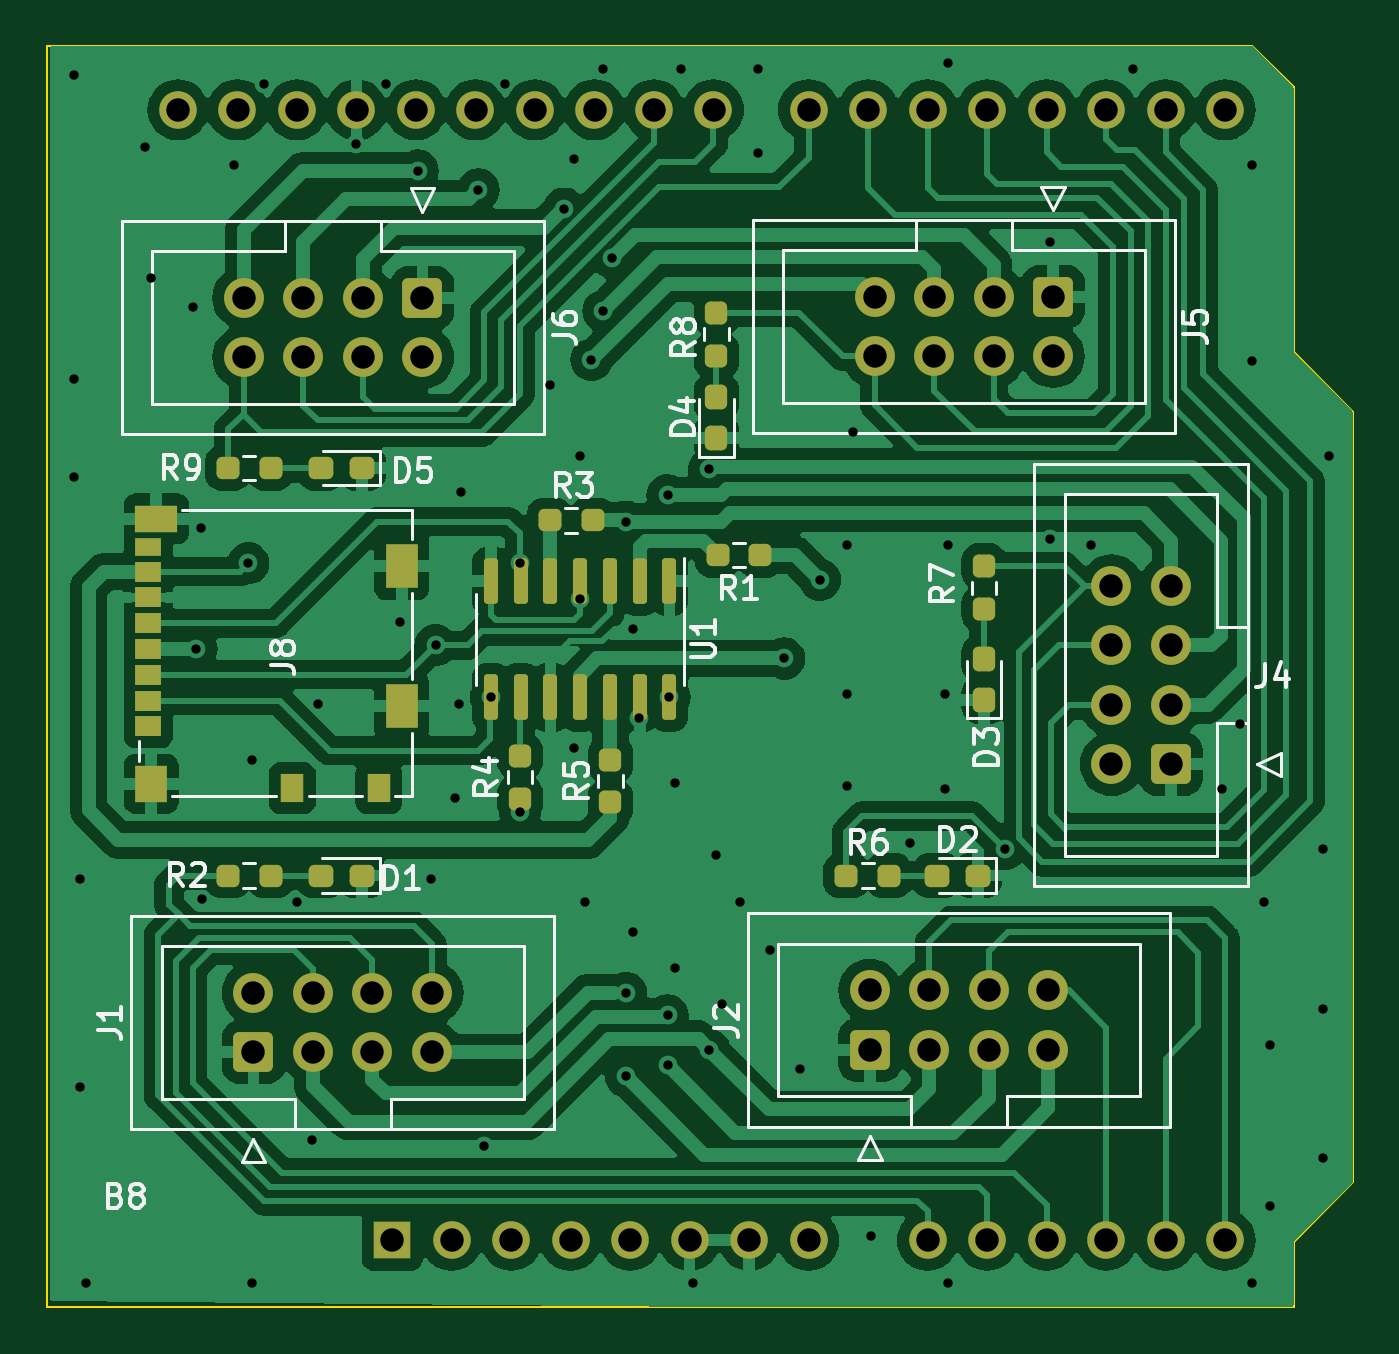
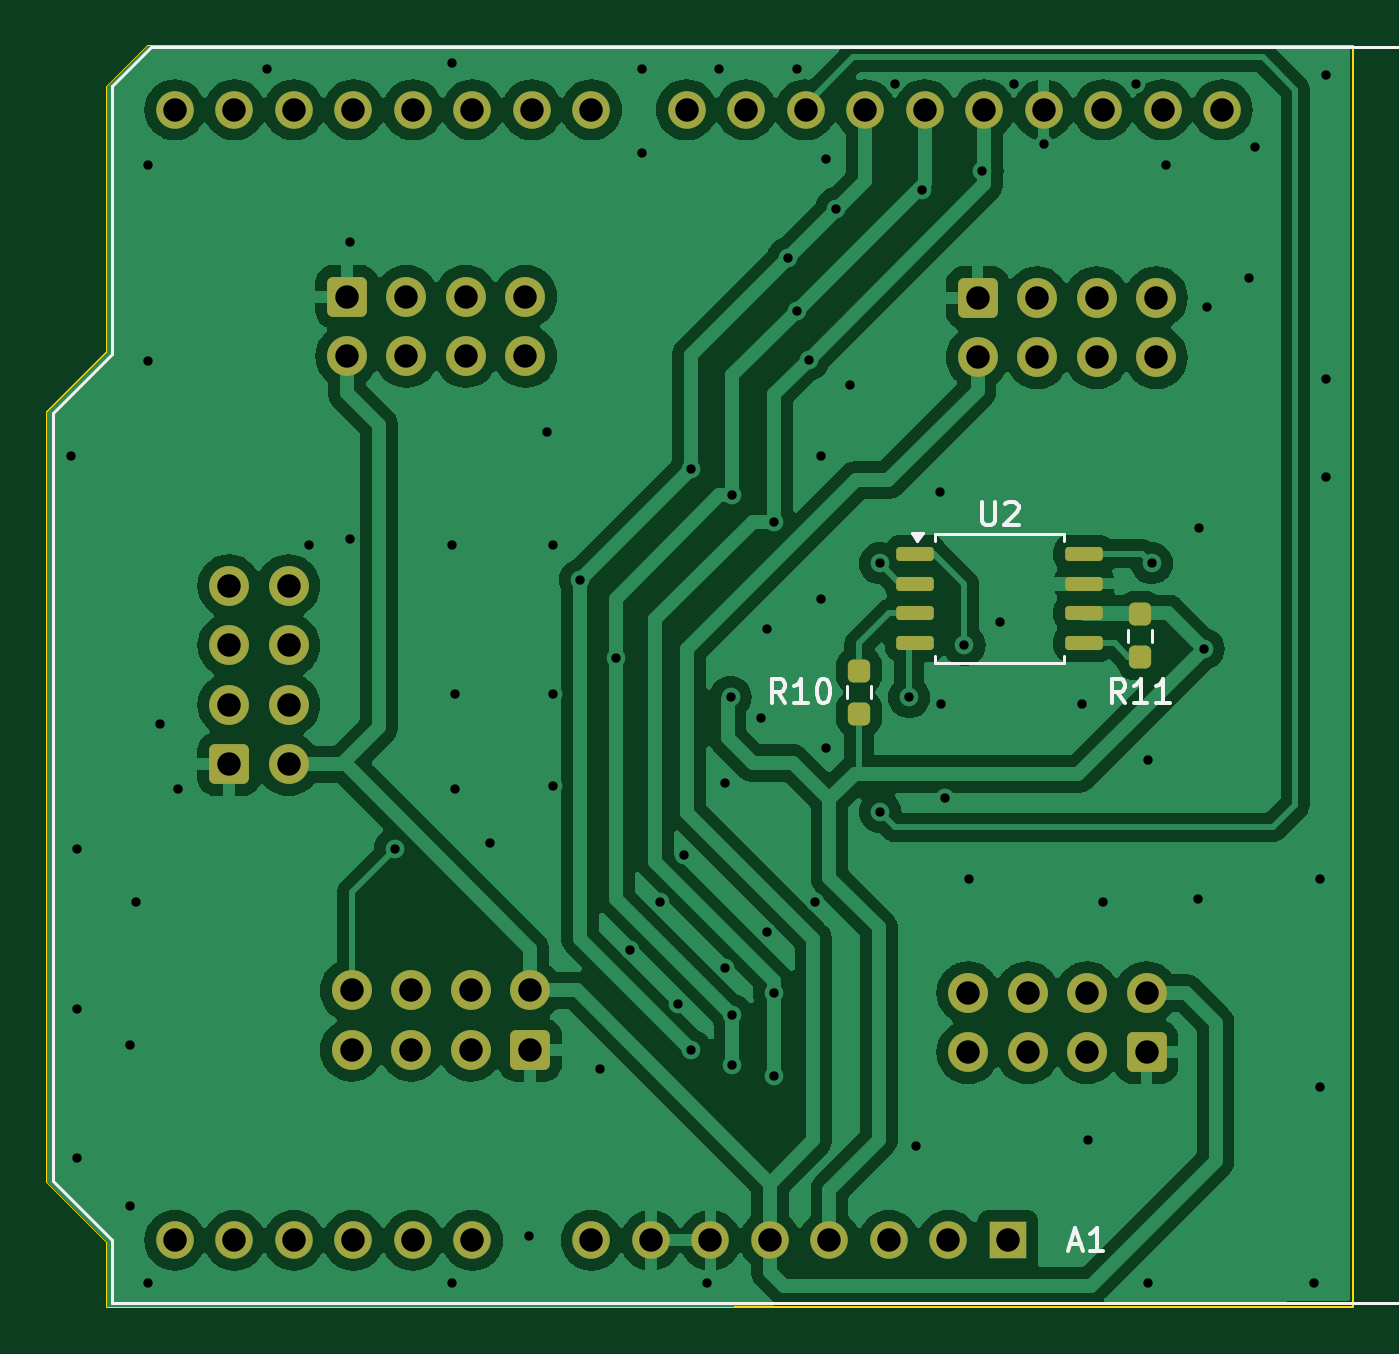
Circuit board: 11 layer files. Board 55.8 x 53.8 mm.
- bottom_copper: PicoShield-B_Cu.gbl (117071 bytes)
- bottom_mask: PicoShield-B_Mask.gbs (3928 bytes)
- paste: PicoShield-B_Paste.gbp (1571 bytes)
- bottom_silk: PicoShield-B_Silkscreen.gbo (6419 bytes)
- outline: PicoShield-Edge_Cuts.gm1 (933 bytes)
- top_copper: PicoShield-F_Cu.gtl (148909 bytes)
- top_mask: PicoShield-F_Mask.gts (6025 bytes)
- paste: PicoShield-F_Paste.gtp (3668 bytes)
- top_silk: PicoShield-F_Silkscreen.gto (31939 bytes)
- drill: PicoShield-NPTH.drl (265 bytes)
- drill: PicoShield-PTH.drl (2650 bytes)

=== bottom_copper: PicoShield-B_Cu.gbl (117071 bytes, source omitted) ===
=== bottom_mask: PicoShield-B_Mask.gbs ===
%TF.GenerationSoftware,KiCad,Pcbnew,8.0.5*%
%TF.CreationDate,2024-09-24T00:06:34+02:00*%
%TF.ProjectId,PicoShield,5069636f-5368-4696-956c-642e6b696361,rev?*%
%TF.SameCoordinates,Original*%
%TF.FileFunction,Soldermask,Bot*%
%TF.FilePolarity,Negative*%
%FSLAX46Y46*%
G04 Gerber Fmt 4.6, Leading zero omitted, Abs format (unit mm)*
G04 Created by KiCad (PCBNEW 8.0.5) date 2024-09-24 00:06:34*
%MOMM*%
%LPD*%
G01*
G04 APERTURE LIST*
G04 Aperture macros list*
%AMRoundRect*
0 Rectangle with rounded corners*
0 $1 Rounding radius*
0 $2 $3 $4 $5 $6 $7 $8 $9 X,Y pos of 4 corners*
0 Add a 4 corners polygon primitive as box body*
4,1,4,$2,$3,$4,$5,$6,$7,$8,$9,$2,$3,0*
0 Add four circle primitives for the rounded corners*
1,1,$1+$1,$2,$3*
1,1,$1+$1,$4,$5*
1,1,$1+$1,$6,$7*
1,1,$1+$1,$8,$9*
0 Add four rect primitives between the rounded corners*
20,1,$1+$1,$2,$3,$4,$5,0*
20,1,$1+$1,$4,$5,$6,$7,0*
20,1,$1+$1,$6,$7,$8,$9,0*
20,1,$1+$1,$8,$9,$2,$3,0*%
G04 Aperture macros list end*
%ADD10RoundRect,0.250000X0.600000X-0.600000X0.600000X0.600000X-0.600000X0.600000X-0.600000X-0.600000X0*%
%ADD11C,1.700000*%
%ADD12RoundRect,0.250000X-0.600000X0.600000X-0.600000X-0.600000X0.600000X-0.600000X0.600000X0.600000X0*%
%ADD13RoundRect,0.250000X0.600000X0.600000X-0.600000X0.600000X-0.600000X-0.600000X0.600000X-0.600000X0*%
%ADD14R,1.600000X1.600000*%
%ADD15O,1.600000X1.600000*%
%ADD16RoundRect,0.150000X0.650000X0.150000X-0.650000X0.150000X-0.650000X-0.150000X0.650000X-0.150000X0*%
%ADD17RoundRect,0.237500X-0.237500X0.250000X-0.237500X-0.250000X0.237500X-0.250000X0.237500X0.250000X0*%
G04 APERTURE END LIST*
D10*
%TO.C,J1*%
X138226800Y-68376800D03*
D11*
X138226800Y-65836800D03*
X140766800Y-68376800D03*
X140766800Y-65836800D03*
X143306800Y-68376800D03*
X143306800Y-65836800D03*
X145846800Y-68376800D03*
X145846800Y-65836800D03*
%TD*%
D12*
%TO.C,J5*%
X172364400Y-36118800D03*
D11*
X172364400Y-38658800D03*
X169824400Y-36118800D03*
X169824400Y-38658800D03*
X167284400Y-36118800D03*
X167284400Y-38658800D03*
X164744400Y-36118800D03*
X164744400Y-38658800D03*
%TD*%
D10*
%TO.C,J2*%
X164541200Y-68275200D03*
D11*
X164541200Y-65735200D03*
X167081200Y-68275200D03*
X167081200Y-65735200D03*
X169621200Y-68275200D03*
X169621200Y-65735200D03*
X172161200Y-68275200D03*
X172161200Y-65735200D03*
%TD*%
D12*
%TO.C,J6*%
X145440400Y-36169600D03*
D11*
X145440400Y-38709600D03*
X142900400Y-36169600D03*
X142900400Y-38709600D03*
X140360400Y-36169600D03*
X140360400Y-38709600D03*
X137820400Y-36169600D03*
X137820400Y-38709600D03*
%TD*%
D13*
%TO.C,J4*%
X177393600Y-56083200D03*
D11*
X174853600Y-56083200D03*
X177393600Y-53543200D03*
X174853600Y-53543200D03*
X177393600Y-51003200D03*
X174853600Y-51003200D03*
X177393600Y-48463200D03*
X174853600Y-48463200D03*
%TD*%
D14*
%TO.C,A1*%
X144145000Y-76403200D03*
D15*
X146685000Y-76403200D03*
X149225000Y-76403200D03*
X151765000Y-76403200D03*
X154305000Y-76403200D03*
X156845000Y-76403200D03*
X159385000Y-76403200D03*
X161925000Y-76403200D03*
X167005000Y-76403200D03*
X169545000Y-76403200D03*
X172085000Y-76403200D03*
X174625000Y-76403200D03*
X177165000Y-76403200D03*
X179705000Y-76403200D03*
X179705000Y-28143200D03*
X177165000Y-28143200D03*
X174625000Y-28143200D03*
X172085000Y-28143200D03*
X169545000Y-28143200D03*
X167005000Y-28143200D03*
X164465000Y-28143200D03*
X161925000Y-28143200D03*
X157865000Y-28143200D03*
X155325000Y-28143200D03*
X152785000Y-28143200D03*
X150245000Y-28143200D03*
X147705000Y-28143200D03*
X145165000Y-28143200D03*
X142625000Y-28143200D03*
X140085000Y-28143200D03*
X137545000Y-28143200D03*
X135005000Y-28143200D03*
%TD*%
D16*
%TO.C,U2*%
X148100000Y-47095000D03*
X148100000Y-48365000D03*
X148100000Y-49635000D03*
X148100000Y-50905000D03*
X140900000Y-50905000D03*
X140900000Y-49635000D03*
X140900000Y-48365000D03*
X140900000Y-47095000D03*
%TD*%
D17*
%TO.C,R11*%
X138500000Y-49675000D03*
X138500000Y-51500000D03*
%TD*%
%TO.C,R10*%
X150500000Y-52087500D03*
X150500000Y-53912500D03*
%TD*%
M02*

=== paste: PicoShield-B_Paste.gbp (1571 bytes, source withheld) ===
=== bottom_silk: PicoShield-B_Silkscreen.gbo ===
%TF.GenerationSoftware,KiCad,Pcbnew,8.0.5*%
%TF.CreationDate,2024-09-24T00:06:34+02:00*%
%TF.ProjectId,PicoShield,5069636f-5368-4696-956c-642e6b696361,rev?*%
%TF.SameCoordinates,Original*%
%TF.FileFunction,Legend,Bot*%
%TF.FilePolarity,Positive*%
%FSLAX46Y46*%
G04 Gerber Fmt 4.6, Leading zero omitted, Abs format (unit mm)*
G04 Created by KiCad (PCBNEW 8.0.5) date 2024-09-24 00:06:34*
%MOMM*%
%LPD*%
G01*
G04 APERTURE LIST*
%ADD10C,0.150000*%
%ADD11C,0.120000*%
G04 APERTURE END LIST*
D10*
X141506485Y-76572304D02*
X141030295Y-76572304D01*
X141601723Y-76858019D02*
X141268390Y-75858019D01*
X141268390Y-75858019D02*
X140935057Y-76858019D01*
X140077914Y-76858019D02*
X140649342Y-76858019D01*
X140363628Y-76858019D02*
X140363628Y-75858019D01*
X140363628Y-75858019D02*
X140458866Y-76000876D01*
X140458866Y-76000876D02*
X140554104Y-76096114D01*
X140554104Y-76096114D02*
X140649342Y-76143733D01*
X145261904Y-44864819D02*
X145261904Y-45674342D01*
X145261904Y-45674342D02*
X145214285Y-45769580D01*
X145214285Y-45769580D02*
X145166666Y-45817200D01*
X145166666Y-45817200D02*
X145071428Y-45864819D01*
X145071428Y-45864819D02*
X144880952Y-45864819D01*
X144880952Y-45864819D02*
X144785714Y-45817200D01*
X144785714Y-45817200D02*
X144738095Y-45769580D01*
X144738095Y-45769580D02*
X144690476Y-45674342D01*
X144690476Y-45674342D02*
X144690476Y-44864819D01*
X144261904Y-44960057D02*
X144214285Y-44912438D01*
X144214285Y-44912438D02*
X144119047Y-44864819D01*
X144119047Y-44864819D02*
X143880952Y-44864819D01*
X143880952Y-44864819D02*
X143785714Y-44912438D01*
X143785714Y-44912438D02*
X143738095Y-44960057D01*
X143738095Y-44960057D02*
X143690476Y-45055295D01*
X143690476Y-45055295D02*
X143690476Y-45150533D01*
X143690476Y-45150533D02*
X143738095Y-45293390D01*
X143738095Y-45293390D02*
X144309523Y-45864819D01*
X144309523Y-45864819D02*
X143690476Y-45864819D01*
X139142857Y-53454819D02*
X139476190Y-52978628D01*
X139714285Y-53454819D02*
X139714285Y-52454819D01*
X139714285Y-52454819D02*
X139333333Y-52454819D01*
X139333333Y-52454819D02*
X139238095Y-52502438D01*
X139238095Y-52502438D02*
X139190476Y-52550057D01*
X139190476Y-52550057D02*
X139142857Y-52645295D01*
X139142857Y-52645295D02*
X139142857Y-52788152D01*
X139142857Y-52788152D02*
X139190476Y-52883390D01*
X139190476Y-52883390D02*
X139238095Y-52931009D01*
X139238095Y-52931009D02*
X139333333Y-52978628D01*
X139333333Y-52978628D02*
X139714285Y-52978628D01*
X138190476Y-53454819D02*
X138761904Y-53454819D01*
X138476190Y-53454819D02*
X138476190Y-52454819D01*
X138476190Y-52454819D02*
X138571428Y-52597676D01*
X138571428Y-52597676D02*
X138666666Y-52692914D01*
X138666666Y-52692914D02*
X138761904Y-52740533D01*
X137238095Y-53454819D02*
X137809523Y-53454819D01*
X137523809Y-53454819D02*
X137523809Y-52454819D01*
X137523809Y-52454819D02*
X137619047Y-52597676D01*
X137619047Y-52597676D02*
X137714285Y-52692914D01*
X137714285Y-52692914D02*
X137809523Y-52740533D01*
X153642857Y-53454819D02*
X153976190Y-52978628D01*
X154214285Y-53454819D02*
X154214285Y-52454819D01*
X154214285Y-52454819D02*
X153833333Y-52454819D01*
X153833333Y-52454819D02*
X153738095Y-52502438D01*
X153738095Y-52502438D02*
X153690476Y-52550057D01*
X153690476Y-52550057D02*
X153642857Y-52645295D01*
X153642857Y-52645295D02*
X153642857Y-52788152D01*
X153642857Y-52788152D02*
X153690476Y-52883390D01*
X153690476Y-52883390D02*
X153738095Y-52931009D01*
X153738095Y-52931009D02*
X153833333Y-52978628D01*
X153833333Y-52978628D02*
X154214285Y-52978628D01*
X152690476Y-53454819D02*
X153261904Y-53454819D01*
X152976190Y-53454819D02*
X152976190Y-52454819D01*
X152976190Y-52454819D02*
X153071428Y-52597676D01*
X153071428Y-52597676D02*
X153166666Y-52692914D01*
X153166666Y-52692914D02*
X153261904Y-52740533D01*
X152071428Y-52454819D02*
X151976190Y-52454819D01*
X151976190Y-52454819D02*
X151880952Y-52502438D01*
X151880952Y-52502438D02*
X151833333Y-52550057D01*
X151833333Y-52550057D02*
X151785714Y-52645295D01*
X151785714Y-52645295D02*
X151738095Y-52835771D01*
X151738095Y-52835771D02*
X151738095Y-53073866D01*
X151738095Y-53073866D02*
X151785714Y-53264342D01*
X151785714Y-53264342D02*
X151833333Y-53359580D01*
X151833333Y-53359580D02*
X151880952Y-53407200D01*
X151880952Y-53407200D02*
X151976190Y-53454819D01*
X151976190Y-53454819D02*
X152071428Y-53454819D01*
X152071428Y-53454819D02*
X152166666Y-53407200D01*
X152166666Y-53407200D02*
X152214285Y-53359580D01*
X152214285Y-53359580D02*
X152261904Y-53264342D01*
X152261904Y-53264342D02*
X152309523Y-53073866D01*
X152309523Y-53073866D02*
X152309523Y-52835771D01*
X152309523Y-52835771D02*
X152261904Y-52645295D01*
X152261904Y-52645295D02*
X152214285Y-52550057D01*
X152214285Y-52550057D02*
X152166666Y-52502438D01*
X152166666Y-52502438D02*
X152071428Y-52454819D01*
D11*
%TO.C,A1*%
X109725000Y-35003200D02*
X116075000Y-35003200D01*
X109725000Y-46683200D02*
X109725000Y-35003200D01*
X114175000Y-66753200D02*
X116075000Y-66753200D01*
X114175000Y-75893200D02*
X114175000Y-66753200D01*
X116075000Y-25473200D02*
X180725000Y-25473200D01*
X116075000Y-35003200D02*
X116075000Y-25473200D01*
X116075000Y-46683200D02*
X109725000Y-46683200D01*
X116075000Y-66753200D02*
X116075000Y-46683200D01*
X116075000Y-75893200D02*
X114175000Y-75893200D01*
X116075000Y-79073200D02*
X116075000Y-75893200D01*
X180725000Y-25473200D02*
X182375000Y-27123200D01*
X182375000Y-27123200D02*
X182375000Y-38553200D01*
X182375000Y-38553200D02*
X184915000Y-41093200D01*
X182375000Y-76403200D02*
X182375000Y-79073200D01*
X182375000Y-79073200D02*
X116075000Y-79073200D01*
X184915000Y-41093200D02*
X184915000Y-73863200D01*
X184915000Y-73863200D02*
X182375000Y-76403200D01*
%TO.C,U2*%
X141752500Y-46252500D02*
X144500000Y-46252500D01*
X141752500Y-46535000D02*
X141752500Y-46252500D01*
X141752500Y-51465000D02*
X141752500Y-51747500D01*
X141752500Y-51747500D02*
X144500000Y-51747500D01*
X147247500Y-46252500D02*
X144500000Y-46252500D01*
X147247500Y-46535000D02*
X147247500Y-46252500D01*
X147247500Y-51465000D02*
X147247500Y-51747500D01*
X147247500Y-51747500D02*
X144500000Y-51747500D01*
X148018750Y-46535000D02*
X147778750Y-46205000D01*
X148258750Y-46205000D01*
X148018750Y-46535000D01*
G36*
X148018750Y-46535000D02*
G01*
X147778750Y-46205000D01*
X148258750Y-46205000D01*
X148018750Y-46535000D01*
G37*
%TO.C,R11*%
X137977500Y-50842224D02*
X137977500Y-50332776D01*
X139022500Y-50842224D02*
X139022500Y-50332776D01*
%TO.C,R10*%
X149977500Y-53254724D02*
X149977500Y-52745276D01*
X151022500Y-53254724D02*
X151022500Y-52745276D01*
%TD*%
M02*

=== outline: PicoShield-Edge_Cuts.gm1 ===
%TF.GenerationSoftware,KiCad,Pcbnew,8.0.5*%
%TF.CreationDate,2024-09-24T00:06:35+02:00*%
%TF.ProjectId,PicoShield,5069636f-5368-4696-956c-642e6b696361,rev?*%
%TF.SameCoordinates,Original*%
%TF.FileFunction,Profile,NP*%
%FSLAX46Y46*%
G04 Gerber Fmt 4.6, Leading zero omitted, Abs format (unit mm)*
G04 Created by KiCad (PCBNEW 8.0.5) date 2024-09-24 00:06:35*
%MOMM*%
%LPD*%
G01*
G04 APERTURE LIST*
%TA.AperFunction,Profile*%
%ADD10C,0.100000*%
%TD*%
G04 APERTURE END LIST*
D10*
X182626000Y-38481000D02*
X185166000Y-41021000D01*
X129413000Y-25400000D02*
X180848000Y-25400000D01*
X185166000Y-41021000D02*
X185166000Y-73914000D01*
X182626000Y-76454000D02*
X182626000Y-79248000D01*
X180848000Y-25400000D02*
X182626000Y-27178000D01*
X182626000Y-27178000D02*
X182626000Y-38481000D01*
X129413000Y-79248000D02*
X129413000Y-25400000D01*
X182626000Y-79248000D02*
X129413000Y-79248000D01*
X185166000Y-73914000D02*
X182626000Y-76454000D01*
M02*

=== top_copper: PicoShield-F_Cu.gtl (148909 bytes, source omitted) ===
=== top_mask: PicoShield-F_Mask.gts ===
%TF.GenerationSoftware,KiCad,Pcbnew,8.0.5*%
%TF.CreationDate,2024-09-24T00:06:34+02:00*%
%TF.ProjectId,PicoShield,5069636f-5368-4696-956c-642e6b696361,rev?*%
%TF.SameCoordinates,Original*%
%TF.FileFunction,Soldermask,Top*%
%TF.FilePolarity,Negative*%
%FSLAX46Y46*%
G04 Gerber Fmt 4.6, Leading zero omitted, Abs format (unit mm)*
G04 Created by KiCad (PCBNEW 8.0.5) date 2024-09-24 00:06:34*
%MOMM*%
%LPD*%
G01*
G04 APERTURE LIST*
G04 Aperture macros list*
%AMRoundRect*
0 Rectangle with rounded corners*
0 $1 Rounding radius*
0 $2 $3 $4 $5 $6 $7 $8 $9 X,Y pos of 4 corners*
0 Add a 4 corners polygon primitive as box body*
4,1,4,$2,$3,$4,$5,$6,$7,$8,$9,$2,$3,0*
0 Add four circle primitives for the rounded corners*
1,1,$1+$1,$2,$3*
1,1,$1+$1,$4,$5*
1,1,$1+$1,$6,$7*
1,1,$1+$1,$8,$9*
0 Add four rect primitives between the rounded corners*
20,1,$1+$1,$2,$3,$4,$5,0*
20,1,$1+$1,$4,$5,$6,$7,0*
20,1,$1+$1,$6,$7,$8,$9,0*
20,1,$1+$1,$8,$9,$2,$3,0*%
G04 Aperture macros list end*
%ADD10RoundRect,0.237500X0.237500X-0.250000X0.237500X0.250000X-0.237500X0.250000X-0.237500X-0.250000X0*%
%ADD11RoundRect,0.237500X-0.237500X0.250000X-0.237500X-0.250000X0.237500X-0.250000X0.237500X0.250000X0*%
%ADD12RoundRect,0.250000X0.600000X-0.600000X0.600000X0.600000X-0.600000X0.600000X-0.600000X-0.600000X0*%
%ADD13C,1.700000*%
%ADD14RoundRect,0.250000X-0.600000X0.600000X-0.600000X-0.600000X0.600000X-0.600000X0.600000X0.600000X0*%
%ADD15RoundRect,0.237500X0.250000X0.237500X-0.250000X0.237500X-0.250000X-0.237500X0.250000X-0.237500X0*%
%ADD16R,1.100000X0.850000*%
%ADD17R,1.100000X0.750000*%
%ADD18R,1.000000X1.200000*%
%ADD19R,1.350000X1.550000*%
%ADD20R,1.350000X1.900000*%
%ADD21R,1.800000X1.170000*%
%ADD22RoundRect,0.237500X0.287500X0.237500X-0.287500X0.237500X-0.287500X-0.237500X0.287500X-0.237500X0*%
%ADD23RoundRect,0.150000X-0.150000X0.825000X-0.150000X-0.825000X0.150000X-0.825000X0.150000X0.825000X0*%
%ADD24RoundRect,0.237500X0.237500X-0.287500X0.237500X0.287500X-0.237500X0.287500X-0.237500X-0.287500X0*%
%ADD25RoundRect,0.250000X0.600000X0.600000X-0.600000X0.600000X-0.600000X-0.600000X0.600000X-0.600000X0*%
%ADD26RoundRect,0.237500X-0.250000X-0.237500X0.250000X-0.237500X0.250000X0.237500X-0.250000X0.237500X0*%
%ADD27R,1.600000X1.600000*%
%ADD28O,1.600000X1.600000*%
G04 APERTURE END LIST*
D10*
%TO.C,R4*%
X149606000Y-57554500D03*
X149606000Y-55729500D03*
%TD*%
D11*
%TO.C,R7*%
X169418000Y-47625000D03*
X169418000Y-49450000D03*
%TD*%
D12*
%TO.C,J1*%
X138226800Y-68376800D03*
D13*
X138226800Y-65836800D03*
X140766800Y-68376800D03*
X140766800Y-65836800D03*
X143306800Y-68376800D03*
X143306800Y-65836800D03*
X145846800Y-68376800D03*
X145846800Y-65836800D03*
%TD*%
D14*
%TO.C,J5*%
X172364400Y-36118800D03*
D13*
X172364400Y-38658800D03*
X169824400Y-36118800D03*
X169824400Y-38658800D03*
X167284400Y-36118800D03*
X167284400Y-38658800D03*
X164744400Y-36118800D03*
X164744400Y-38658800D03*
%TD*%
D12*
%TO.C,J2*%
X164541200Y-68275200D03*
D13*
X164541200Y-65735200D03*
X167081200Y-68275200D03*
X167081200Y-65735200D03*
X169621200Y-68275200D03*
X169621200Y-65735200D03*
X172161200Y-68275200D03*
X172161200Y-65735200D03*
%TD*%
D15*
%TO.C,R3*%
X152702900Y-45669200D03*
X150877900Y-45669200D03*
%TD*%
%TO.C,R1*%
X159865700Y-47142400D03*
X158040700Y-47142400D03*
%TD*%
D16*
%TO.C,J8*%
X133731000Y-54460000D03*
X133731000Y-53360000D03*
X133731000Y-52260000D03*
X133731000Y-51160000D03*
X133731000Y-50060000D03*
X133731000Y-48960000D03*
X133731000Y-47860000D03*
D17*
X133731000Y-46810000D03*
D18*
X139881000Y-57095000D03*
X143581000Y-57095000D03*
D19*
X133856000Y-56920000D03*
D20*
X144556000Y-53595000D03*
X144556000Y-47625000D03*
D21*
X134081000Y-45600000D03*
%TD*%
D22*
%TO.C,D5*%
X142861000Y-43434000D03*
X141111000Y-43434000D03*
%TD*%
D23*
%TO.C,U1*%
X155983400Y-48266000D03*
X154713400Y-48266000D03*
X153443400Y-48266000D03*
X152173400Y-48266000D03*
X150903400Y-48266000D03*
X149633400Y-48266000D03*
X148363400Y-48266000D03*
X148363400Y-53216000D03*
X149633400Y-53216000D03*
X150903400Y-53216000D03*
X152173400Y-53216000D03*
X153443400Y-53216000D03*
X154713400Y-53216000D03*
X155983400Y-53216000D03*
%TD*%
D24*
%TO.C,D4*%
X157988000Y-42164000D03*
X157988000Y-40414000D03*
%TD*%
D14*
%TO.C,J6*%
X145440400Y-36169600D03*
D13*
X145440400Y-38709600D03*
X142900400Y-36169600D03*
X142900400Y-38709600D03*
X140360400Y-36169600D03*
X140360400Y-38709600D03*
X137820400Y-36169600D03*
X137820400Y-38709600D03*
%TD*%
D25*
%TO.C,J4*%
X177393600Y-56083200D03*
D13*
X174853600Y-56083200D03*
X177393600Y-53543200D03*
X174853600Y-53543200D03*
X177393600Y-51003200D03*
X174853600Y-51003200D03*
X177393600Y-48463200D03*
X174853600Y-48463200D03*
%TD*%
D22*
%TO.C,D2*%
X169150000Y-60833000D03*
X167400000Y-60833000D03*
%TD*%
D26*
%TO.C,R2*%
X137136500Y-60833000D03*
X138961500Y-60833000D03*
%TD*%
%TO.C,R6*%
X163529000Y-60833000D03*
X165354000Y-60833000D03*
%TD*%
D24*
%TO.C,D3*%
X169418000Y-53326000D03*
X169418000Y-51576000D03*
%TD*%
D22*
%TO.C,D1*%
X142847000Y-60833000D03*
X141097000Y-60833000D03*
%TD*%
D26*
%TO.C,R9*%
X137136500Y-43434000D03*
X138961500Y-43434000D03*
%TD*%
D11*
%TO.C,R8*%
X157988000Y-36806500D03*
X157988000Y-38631500D03*
%TD*%
D10*
%TO.C,R5*%
X153466800Y-57706900D03*
X153466800Y-55881900D03*
%TD*%
D27*
%TO.C,A1*%
X144145000Y-76403200D03*
D28*
X146685000Y-76403200D03*
X149225000Y-76403200D03*
X151765000Y-76403200D03*
X154305000Y-76403200D03*
X156845000Y-76403200D03*
X159385000Y-76403200D03*
X161925000Y-76403200D03*
X167005000Y-76403200D03*
X169545000Y-76403200D03*
X172085000Y-76403200D03*
X174625000Y-76403200D03*
X177165000Y-76403200D03*
X179705000Y-76403200D03*
X179705000Y-28143200D03*
X177165000Y-28143200D03*
X174625000Y-28143200D03*
X172085000Y-28143200D03*
X169545000Y-28143200D03*
X167005000Y-28143200D03*
X164465000Y-28143200D03*
X161925000Y-28143200D03*
X157865000Y-28143200D03*
X155325000Y-28143200D03*
X152785000Y-28143200D03*
X150245000Y-28143200D03*
X147705000Y-28143200D03*
X145165000Y-28143200D03*
X142625000Y-28143200D03*
X140085000Y-28143200D03*
X137545000Y-28143200D03*
X135005000Y-28143200D03*
%TD*%
M02*

=== paste: PicoShield-F_Paste.gtp ===
%TF.GenerationSoftware,KiCad,Pcbnew,8.0.5*%
%TF.CreationDate,2024-09-24T00:06:34+02:00*%
%TF.ProjectId,PicoShield,5069636f-5368-4696-956c-642e6b696361,rev?*%
%TF.SameCoordinates,Original*%
%TF.FileFunction,Paste,Top*%
%TF.FilePolarity,Positive*%
%FSLAX46Y46*%
G04 Gerber Fmt 4.6, Leading zero omitted, Abs format (unit mm)*
G04 Created by KiCad (PCBNEW 8.0.5) date 2024-09-24 00:06:34*
%MOMM*%
%LPD*%
G01*
G04 APERTURE LIST*
G04 Aperture macros list*
%AMRoundRect*
0 Rectangle with rounded corners*
0 $1 Rounding radius*
0 $2 $3 $4 $5 $6 $7 $8 $9 X,Y pos of 4 corners*
0 Add a 4 corners polygon primitive as box body*
4,1,4,$2,$3,$4,$5,$6,$7,$8,$9,$2,$3,0*
0 Add four circle primitives for the rounded corners*
1,1,$1+$1,$2,$3*
1,1,$1+$1,$4,$5*
1,1,$1+$1,$6,$7*
1,1,$1+$1,$8,$9*
0 Add four rect primitives between the rounded corners*
20,1,$1+$1,$2,$3,$4,$5,0*
20,1,$1+$1,$4,$5,$6,$7,0*
20,1,$1+$1,$6,$7,$8,$9,0*
20,1,$1+$1,$8,$9,$2,$3,0*%
G04 Aperture macros list end*
%ADD10RoundRect,0.237500X0.237500X-0.250000X0.237500X0.250000X-0.237500X0.250000X-0.237500X-0.250000X0*%
%ADD11RoundRect,0.237500X-0.237500X0.250000X-0.237500X-0.250000X0.237500X-0.250000X0.237500X0.250000X0*%
%ADD12RoundRect,0.237500X0.250000X0.237500X-0.250000X0.237500X-0.250000X-0.237500X0.250000X-0.237500X0*%
%ADD13R,1.100000X0.850000*%
%ADD14R,1.100000X0.750000*%
%ADD15R,1.000000X1.200000*%
%ADD16R,1.350000X1.550000*%
%ADD17R,1.350000X1.900000*%
%ADD18R,1.800000X1.170000*%
%ADD19RoundRect,0.237500X0.287500X0.237500X-0.287500X0.237500X-0.287500X-0.237500X0.287500X-0.237500X0*%
%ADD20RoundRect,0.150000X-0.150000X0.825000X-0.150000X-0.825000X0.150000X-0.825000X0.150000X0.825000X0*%
%ADD21RoundRect,0.237500X0.237500X-0.287500X0.237500X0.287500X-0.237500X0.287500X-0.237500X-0.287500X0*%
%ADD22RoundRect,0.237500X-0.250000X-0.237500X0.250000X-0.237500X0.250000X0.237500X-0.250000X0.237500X0*%
G04 APERTURE END LIST*
D10*
%TO.C,R4*%
X149606000Y-57554500D03*
X149606000Y-55729500D03*
%TD*%
D11*
%TO.C,R7*%
X169418000Y-47625000D03*
X169418000Y-49450000D03*
%TD*%
D12*
%TO.C,R3*%
X152702900Y-45669200D03*
X150877900Y-45669200D03*
%TD*%
%TO.C,R1*%
X159865700Y-47142400D03*
X158040700Y-47142400D03*
%TD*%
D13*
%TO.C,J8*%
X133731000Y-54460000D03*
X133731000Y-53360000D03*
X133731000Y-52260000D03*
X133731000Y-51160000D03*
X133731000Y-50060000D03*
X133731000Y-48960000D03*
X133731000Y-47860000D03*
D14*
X133731000Y-46810000D03*
D15*
X139881000Y-57095000D03*
X143581000Y-57095000D03*
D16*
X133856000Y-56920000D03*
D17*
X144556000Y-53595000D03*
X144556000Y-47625000D03*
D18*
X134081000Y-45600000D03*
%TD*%
D19*
%TO.C,D5*%
X142861000Y-43434000D03*
X141111000Y-43434000D03*
%TD*%
D20*
%TO.C,U1*%
X155983400Y-48266000D03*
X154713400Y-48266000D03*
X153443400Y-48266000D03*
X152173400Y-48266000D03*
X150903400Y-48266000D03*
X149633400Y-48266000D03*
X148363400Y-48266000D03*
X148363400Y-53216000D03*
X149633400Y-53216000D03*
X150903400Y-53216000D03*
X152173400Y-53216000D03*
X153443400Y-53216000D03*
X154713400Y-53216000D03*
X155983400Y-53216000D03*
%TD*%
D21*
%TO.C,D4*%
X157988000Y-42164000D03*
X157988000Y-40414000D03*
%TD*%
D19*
%TO.C,D2*%
X169150000Y-60833000D03*
X167400000Y-60833000D03*
%TD*%
D22*
%TO.C,R2*%
X137136500Y-60833000D03*
X138961500Y-60833000D03*
%TD*%
%TO.C,R6*%
X163529000Y-60833000D03*
X165354000Y-60833000D03*
%TD*%
D21*
%TO.C,D3*%
X169418000Y-53326000D03*
X169418000Y-51576000D03*
%TD*%
D19*
%TO.C,D1*%
X142847000Y-60833000D03*
X141097000Y-60833000D03*
%TD*%
D22*
%TO.C,R9*%
X137136500Y-43434000D03*
X138961500Y-43434000D03*
%TD*%
D11*
%TO.C,R8*%
X157988000Y-36806500D03*
X157988000Y-38631500D03*
%TD*%
D10*
%TO.C,R5*%
X153466800Y-57706900D03*
X153466800Y-55881900D03*
%TD*%
M02*

=== top_silk: PicoShield-F_Silkscreen.gto (31939 bytes, source omitted) ===
=== drill: PicoShield-NPTH.drl ===
M48
; DRILL file {KiCad 8.0.5} date 2024-09-24T00:06:28+0200
; FORMAT={-:-/ absolute / inch / decimal}
; #@! TF.CreationDate,2024-09-24T00:06:28+02:00
; #@! TF.GenerationSoftware,Kicad,Pcbnew,8.0.5
; #@! TF.FileFunction,NonPlated,1,2,NPTH
FMAT,2
INCH
%
G90
G05
M30

=== drill: PicoShield-PTH.drl ===
M48
; DRILL file {KiCad 8.0.5} date 2024-09-24T00:06:28+0200
; FORMAT={-:-/ absolute / inch / decimal}
; #@! TF.CreationDate,2024-09-24T00:06:28+02:00
; #@! TF.GenerationSoftware,Kicad,Pcbnew,8.0.5
; #@! TF.FileFunction,Plated,1,2,PTH
FMAT,2
INCH
; #@! TA.AperFunction,Plated,PTH,ViaDrill
T1C0.0157
; #@! TA.AperFunction,Plated,PTH,ComponentDrill
T2C0.0394
%
G90
G05
T1
X5.14Y-1.05
X5.14Y-1.56
X5.14Y-1.725
X5.15Y-2.4
X5.15Y-2.75
X5.16Y-3.08
X5.26Y-1.17
X5.27Y-1.39
X5.34Y-1.44
X5.346Y-2.014
X5.3543Y-1.811
X5.355Y-2.435
X5.41Y-1.2
X5.4331Y-1.8701
X5.44Y-2.2
X5.44Y-3.08
X5.46Y-1.065
X5.515Y-2.44
X5.54Y-2.84
X5.5512Y-2.1063
X5.615Y-1.165
X5.665Y-1.065
X5.689Y-1.9685
X5.718Y-1.21
X5.74Y-2.4
X5.748Y-2.0079
X5.78Y-2.265
X5.7874Y-2.1063
X5.79Y-1.75
X5.82Y-1.242
X5.83Y-2.85
X5.8411Y-2.0951
X5.865Y-1.065
X5.89Y-1.8701
X5.89Y-2.288
X5.94Y-1.57
X5.964Y-1.274
X5.98Y-1.19
X5.98Y-2.18
X5.99Y-1.69
X5.99Y-1.93
X6.0Y-2.44
X6.01Y-1.528
X6.03Y-1.04
X6.03Y-1.446
X6.045Y-1.357
X6.068Y-1.8
X6.068Y-2.592
X6.068Y-2.732
X6.08Y-1.98
X6.08Y-2.49
X6.09Y-2.13
X6.138Y-1.756
X6.138Y-2.63
X6.138Y-2.714
X6.1411Y-2.0951
X6.15Y-2.24
X6.15Y-2.55
X6.16Y-1.04
X6.18Y-3.08
X6.208Y-1.712
X6.208Y-2.688
X6.22Y-2.36
X6.23Y-2.61
X6.26Y-2.44
X6.29Y-1.04
X6.29Y-1.18
X6.31Y-2.52
X6.334Y-2.03
X6.36Y-2.72
X6.394Y-1.898
X6.44Y-1.84
X6.44Y-2.09
X6.44Y-2.245
X6.45Y-1.65
X6.48Y-3.0
X6.545Y-2.34
X6.605Y-2.09
X6.605Y-2.25
X6.61Y-1.03
X6.61Y-1.84
X6.61Y-3.08
X6.705Y-2.35
X6.78Y-1.33
X6.78Y-1.83
X6.85Y-1.84
X6.92Y-1.04
X7.07Y-2.25
X7.1Y-2.14
X7.12Y-1.2
X7.12Y-1.53
X7.12Y-3.08
X7.14Y-2.44
X7.15Y-2.68
X7.15Y-2.95
X7.24Y-2.35
X7.24Y-2.62
X7.24Y-2.87
X7.25Y-1.69
T2
X5.3152Y-1.108
X5.4152Y-1.108
X5.426Y-1.424
X5.426Y-1.524
X5.442Y-2.592
X5.442Y-2.692
X5.5152Y-1.108
X5.526Y-1.424
X5.526Y-1.524
X5.542Y-2.592
X5.542Y-2.692
X5.6152Y-1.108
X5.626Y-1.424
X5.626Y-1.524
X5.642Y-2.592
X5.642Y-2.692
X5.675Y-3.008
X5.7152Y-1.108
X5.726Y-1.424
X5.726Y-1.524
X5.742Y-2.592
X5.742Y-2.692
X5.775Y-3.008
X5.8152Y-1.108
X5.875Y-3.008
X5.9152Y-1.108
X5.975Y-3.008
X6.0152Y-1.108
X6.075Y-3.008
X6.1152Y-1.108
X6.175Y-3.008
X6.2152Y-1.108
X6.275Y-3.008
X6.375Y-1.108
X6.375Y-3.008
X6.475Y-1.108
X6.478Y-2.588
X6.478Y-2.688
X6.486Y-1.422
X6.486Y-1.522
X6.575Y-1.108
X6.575Y-3.008
X6.578Y-2.588
X6.578Y-2.688
X6.586Y-1.422
X6.586Y-1.522
X6.675Y-1.108
X6.675Y-3.008
X6.678Y-2.588
X6.678Y-2.688
X6.686Y-1.422
X6.686Y-1.522
X6.775Y-1.108
X6.775Y-3.008
X6.778Y-2.588
X6.778Y-2.688
X6.786Y-1.422
X6.786Y-1.522
X6.875Y-1.108
X6.875Y-3.008
X6.884Y-1.908
X6.884Y-2.008
X6.884Y-2.108
X6.884Y-2.208
X6.975Y-1.108
X6.975Y-3.008
X6.984Y-1.908
X6.984Y-2.008
X6.984Y-2.108
X6.984Y-2.208
X7.075Y-1.108
X7.075Y-3.008
M30

